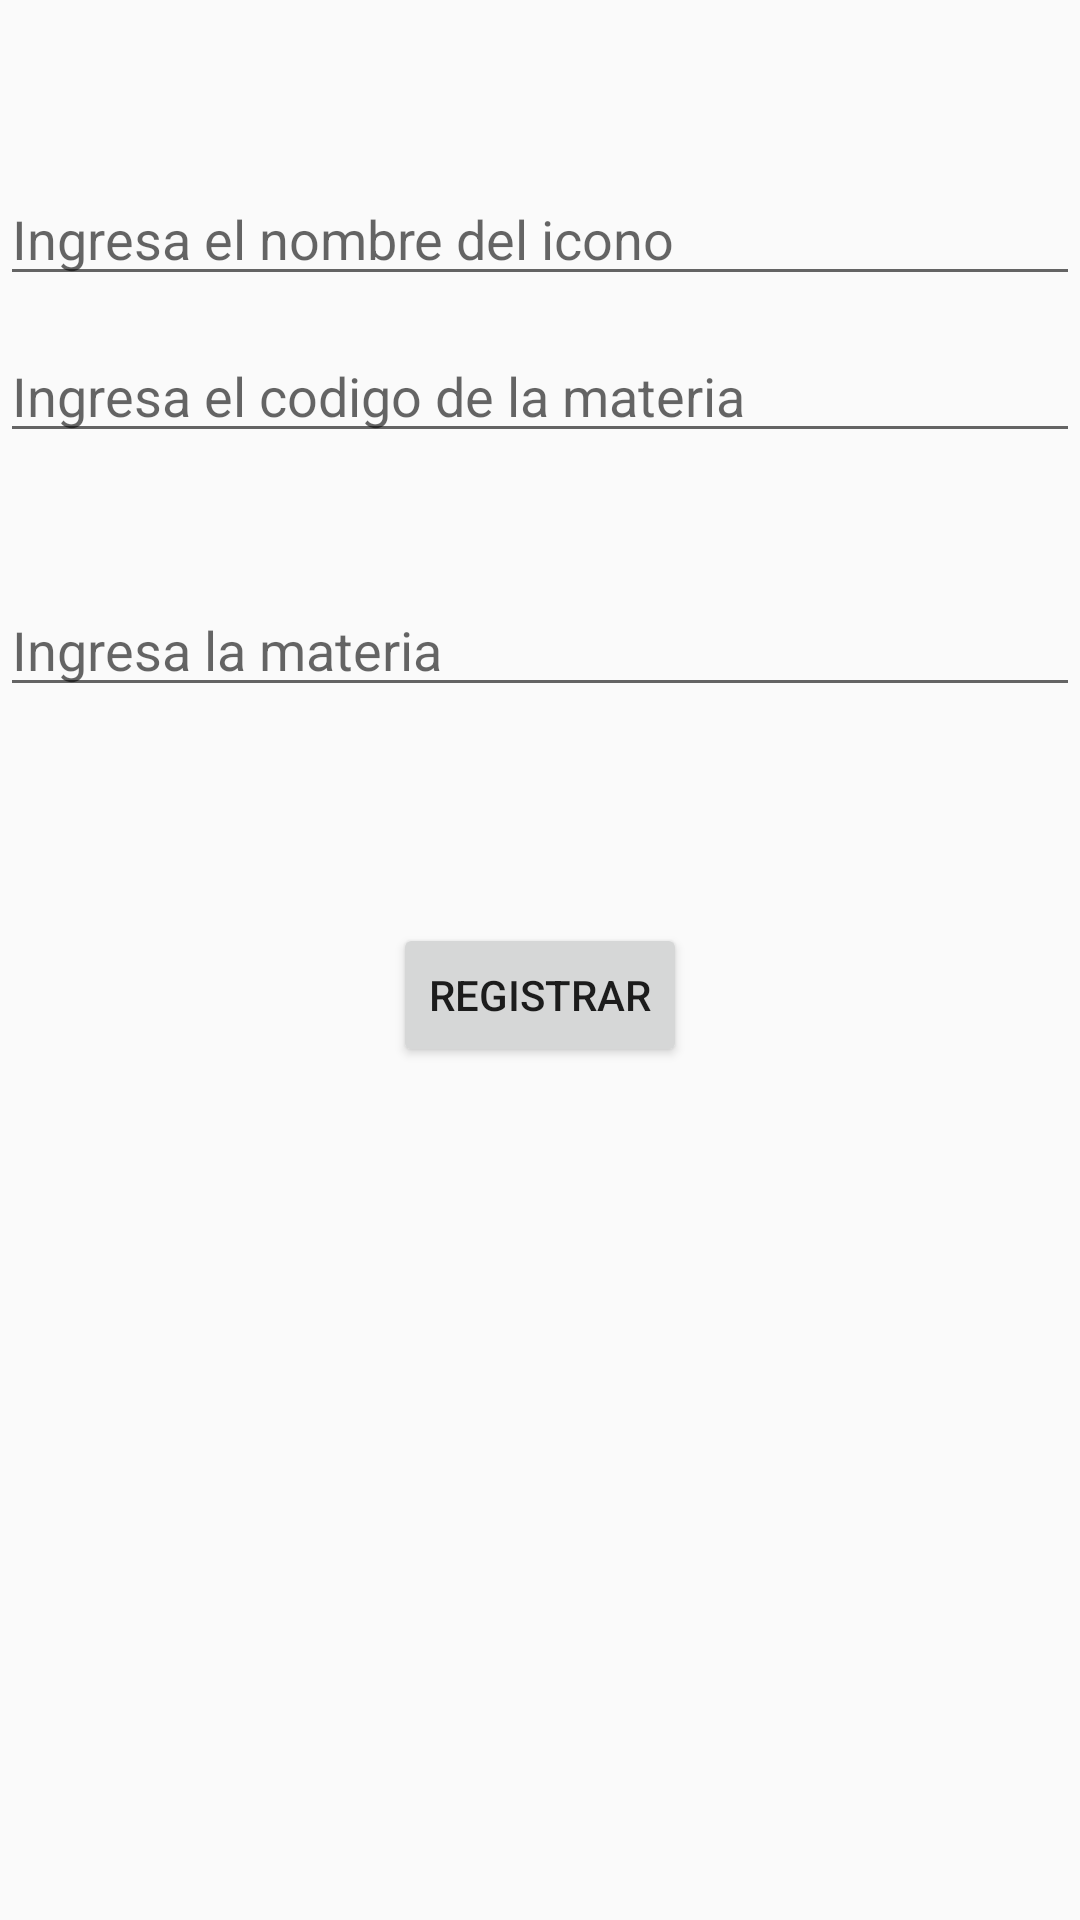

Here is an Android app screen rendered from its layout file. Give the layout XML and the strings, colors and styles it references.
<!-- AndroidManifest.xml: application theme Theme.AppCompat.Light.NoActionBar -->
<!-- res/layout/activity_ingresar_materias.xml -->
<?xml version="1.0" encoding="utf-8"?>
<androidx.constraintlayout.widget.ConstraintLayout xmlns:android="http://schemas.android.com/apk/res/android"
    xmlns:app="http://schemas.android.com/apk/res-auto"
    xmlns:tools="http://schemas.android.com/tools"
    android:layout_width="match_parent"
    android:layout_height="match_parent"
    tools:context=".IngresarMaterias">

    <EditText
        android:id="@+id/etxIngresarMateria"
        android:layout_width="match_parent"
        android:layout_height="wrap_content"
        android:hint="Ingresa la materia"
        app:layout_constraintBottom_toBottomOf="parent"
        app:layout_constraintEnd_toEndOf="parent"
        app:layout_constraintHorizontal_bias="0.0"
        app:layout_constraintStart_toStartOf="parent"
        app:layout_constraintTop_toBottomOf="@+id/etxIngresarCodMateria"
        app:layout_constraintVertical_bias="0.097" />


    <EditText
        android:id="@+id/etxIngresarCodMateria"
        android:layout_width="match_parent"
        android:layout_height="wrap_content"
        android:hint="Ingresa el codigo de la materia"
        app:layout_constraintBottom_toBottomOf="parent"
        app:layout_constraintEnd_toEndOf="parent"
        app:layout_constraintHorizontal_bias="0.0"
        app:layout_constraintStart_toStartOf="parent"
        app:layout_constraintTop_toTopOf="parent"
        app:layout_constraintVertical_bias="0.183" />

    <EditText
        android:id="@+id/etxIngresarNombreIcono"
        android:layout_width="match_parent"
        android:layout_height="wrap_content"
        android:hint="Ingresa el nombre del icono"
        app:layout_constraintBottom_toBottomOf="parent"
        app:layout_constraintEnd_toEndOf="parent"
        app:layout_constraintHorizontal_bias="0.0"
        app:layout_constraintStart_toStartOf="parent"
        app:layout_constraintTop_toTopOf="parent"
        app:layout_constraintVertical_bias="0.096" />

    <Button
        android:id="@+id/registrarMateria"
        android:layout_width="wrap_content"
        android:layout_height="wrap_content"
        android:layout_marginTop="72dp"
        android:onClick="agregarMateria"
        android:text="Registrar"
        app:layout_constraintEnd_toEndOf="parent"
        app:layout_constraintStart_toStartOf="parent"
        app:layout_constraintTop_toBottomOf="@+id/etxIngresarMateria" />


</androidx.constraintlayout.widget.ConstraintLayout>
<!-- resources referenced by this layout -->
<resources>

</resources>
